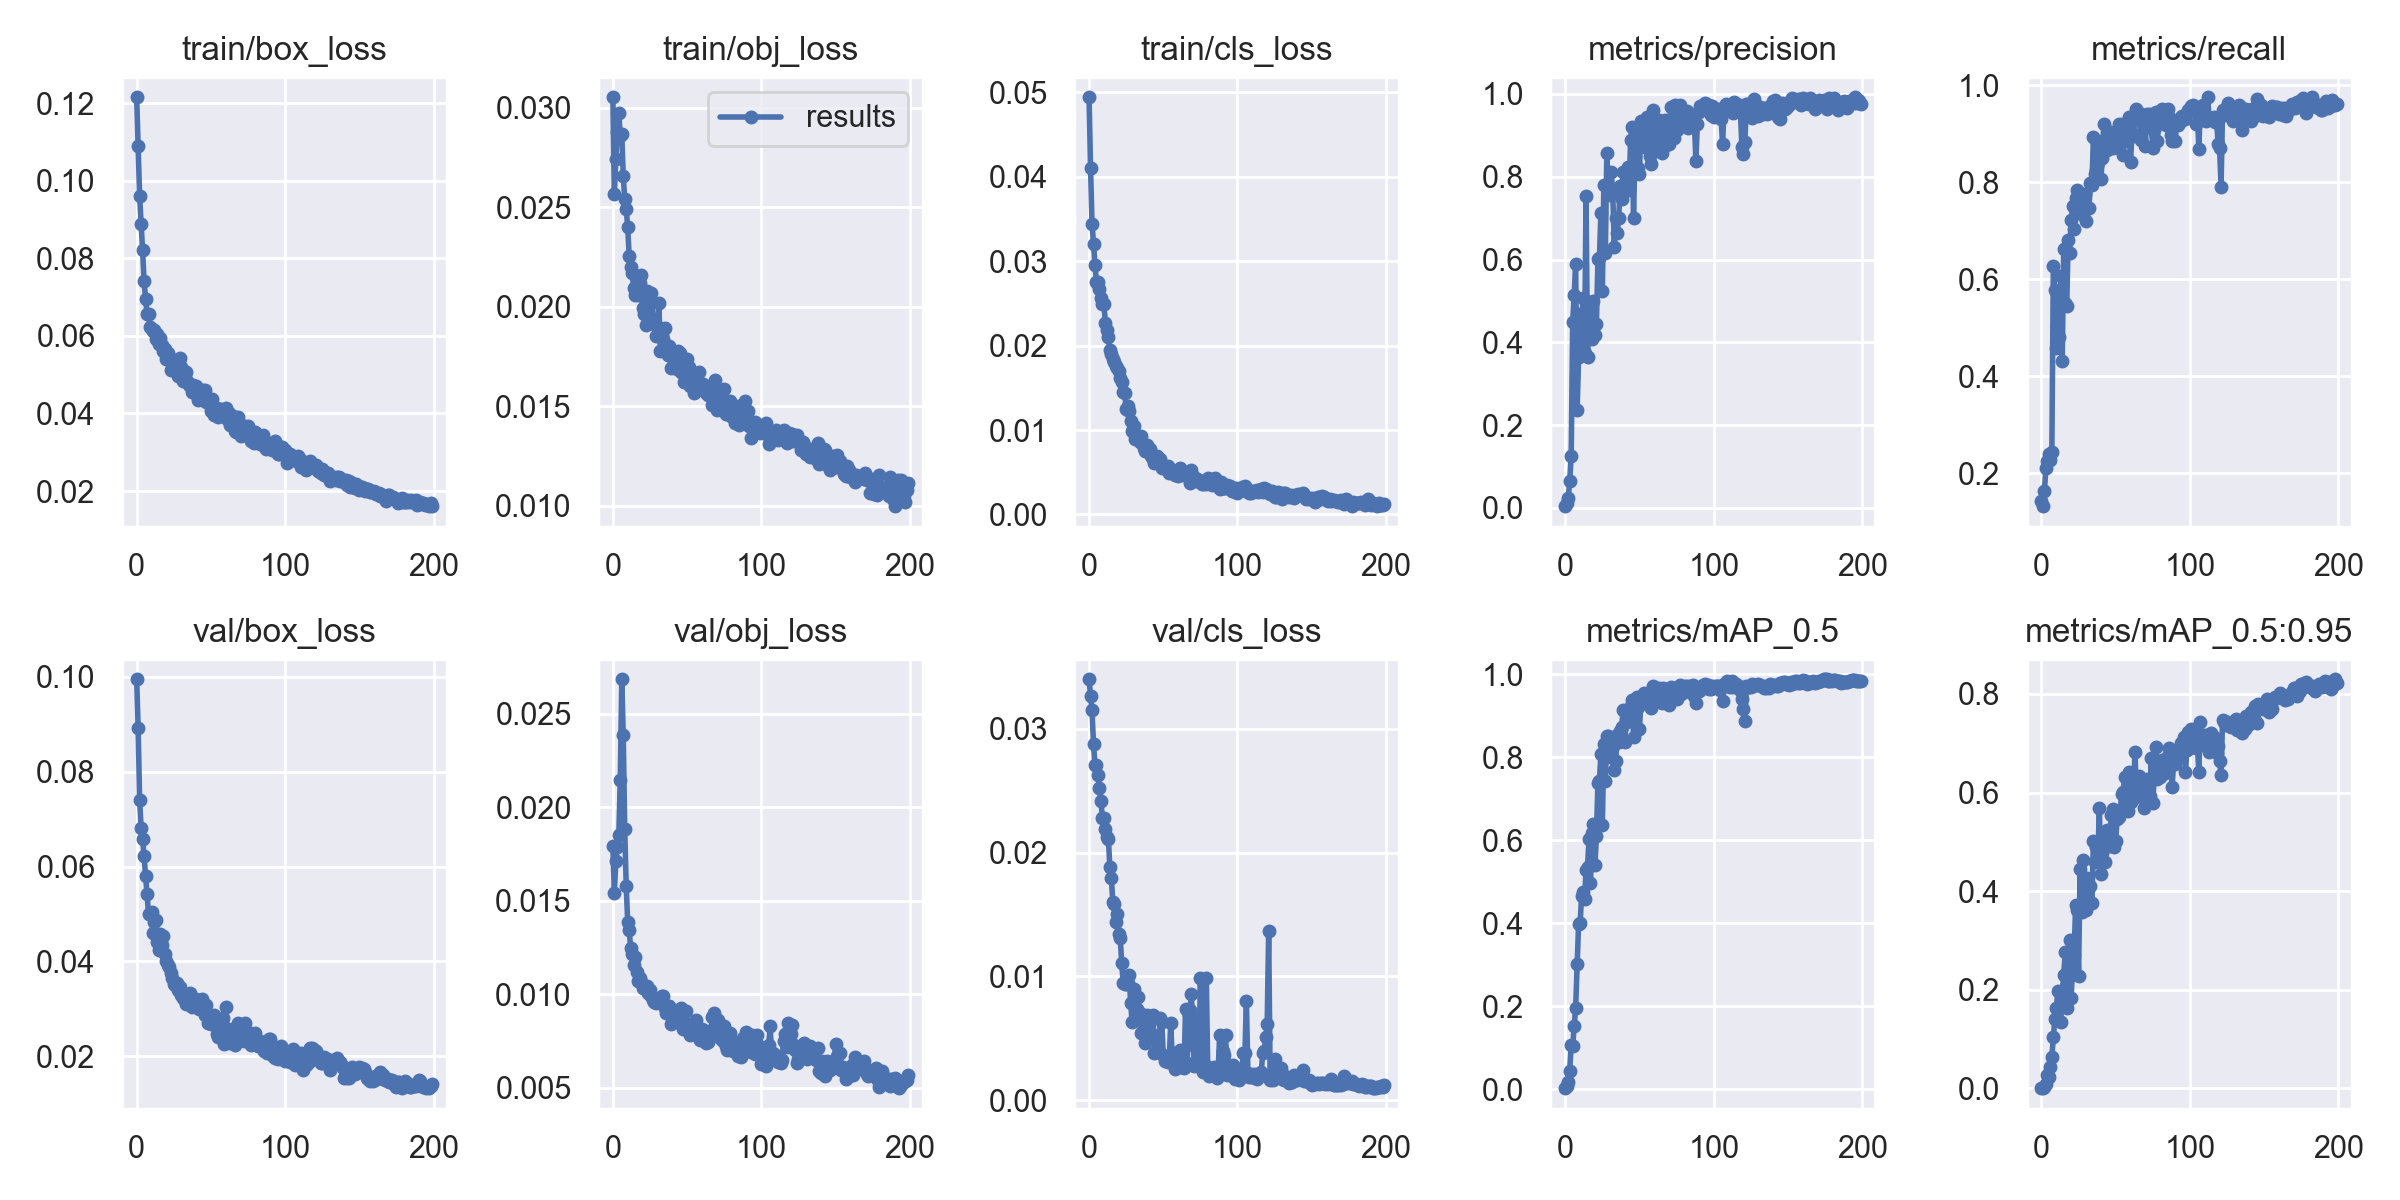

Source data for this figure (header and first rows):
epoch, train/box_loss, train/obj_loss, train/cls_loss, metrics/precision, metrics/recall, metrics/mAP_0.5, metrics/mAP_0.5:0.95, val/box_loss, val/obj_loss, val/cls_loss, x/lr0, x/lr1, x/lr2
0, 0.1215, 0.03053, 0.0494, 0.004159, 0.1424, 0.002856, 0.0005413, 0.09945, 0.01794, 0.03401, 6e-05, 6e-05, 0.09946
1, 0.109, 0.02565, 0.04108, 0.01205, 0.1317, 0.007876, 0.001578, 0.08926, 0.01542, 0.03266, 0.00013, 0.00013, 0.09883
2, 0.09599, 0.02745, 0.03444, 0.02383, 0.1627, 0.01794, 0.003495, 0.074, 0.0171, 0.0315, 0.0002, 0.0002, 0.0982
3, 0.08892, 0.02881, 0.03207, 0.06378, 0.2107, 0.04487, 0.009512, 0.06819, 0.0179, 0.02877, 0.0002699, 0.0002699, 0.09757
4, 0.08202, 0.02974, 0.0295, 0.1248, 0.224, 0.106, 0.02707, 0.06576, 0.0185, 0.02708, 0.0003397, 0.0003397, 0.09694
5, 0.07411, 0.02861, 0.02754, 0.4488, 0.24, 0.1042, 0.02269, 0.06228, 0.02148, 0.02705, 0.0004094, 0.0004094, 0.09631
6, 0.0696, 0.02867, 0.02752, 0.5132, 0.2267, 0.1523, 0.04299, 0.05805, 0.02684, 0.02628, 0.000479, 0.000479, 0.09568
7, 0.06561, 0.02659, 0.02674, 0.589, 0.2427, 0.1969, 0.0642, 0.05427, 0.02386, 0.02522, 0.0005485, 0.0005485, 0.09505
8, 0.06575, 0.0254, 0.02569, 0.2366, 0.6271, 0.3019, 0.1033, 0.04999, 0.01881, 0.02418, 0.0006178, 0.0006178, 0.09442
9, 0.06216, 0.02492, 0.02488, 0.3641, 0.5768, 0.3994, 0.1414, 0.05003, 0.01579, 0.02278, 0.0006869, 0.0006869, 0.09379
10, 0.06174, 0.02401, 0.02489, 0.4686, 0.4588, 0.3994, 0.163, 0.05052, 0.01385, 0.02281, 0.0007558, 0.0007558, 0.09316
11, 0.06128, 0.02254, 0.02271, 0.4425, 0.5461, 0.465, 0.1968, 0.04593, 0.01342, 0.02194, 0.0008244, 0.0008244, 0.09252
12, 0.06141, 0.022, 0.02179, 0.5079, 0.4802, 0.4764, 0.1364, 0.04823, 0.01245, 0.0213, 0.0008928, 0.0008928, 0.09189
13, 0.05929, 0.0217, 0.02105, 0.373, 0.6066, 0.4582, 0.1337, 0.04878, 0.01218, 0.02114, 0.0009609, 0.0009609, 0.09126
14, 0.0605, 0.02094, 0.01946, 0.7539, 0.4321, 0.5271, 0.1949, 0.04404, 0.01155, 0.01887, 0.001029, 0.001029, 0.09063
15, 0.05784, 0.02062, 0.01897, 0.3636, 0.662, 0.5364, 0.2305, 0.0424, 0.01199, 0.01797, 0.001096, 0.001096, 0.09
16, 0.05939, 0.02076, 0.01839, 0.4934, 0.5502, 0.6022, 0.2766, 0.04572, 0.01118, 0.01603, 0.001163, 0.001163, 0.08936
17, 0.0576, 0.02059, 0.01805, 0.4875, 0.5436, 0.4961, 0.1633, 0.04352, 0.01071, 0.01587, 0.00123, 0.00123, 0.08873
18, 0.05604, 0.02118, 0.01755, 0.4081, 0.6814, 0.6177, 0.2238, 0.0453, 0.01086, 0.01436, 0.001296, 0.001296, 0.0881
19, 0.05661, 0.02158, 0.01729, 0.4999, 0.6542, 0.6387, 0.3009, 0.04159, 0.01065, 0.01503, 0.001362, 0.001362, 0.08746
20, 0.05407, 0.01995, 0.01698, 0.4184, 0.7217, 0.5393, 0.1842, 0.04008, 0.01032, 0.01341, 0.001428, 0.001428, 0.08683
21, 0.05556, 0.01964, 0.01616, 0.4448, 0.7506, 0.6105, 0.2474, 0.03926, 0.01032, 0.01312, 0.001493, 0.001493, 0.08619
22, 0.05447, 0.01907, 0.01567, 0.6001, 0.7034, 0.7385, 0.2714, 0.03887, 0.01027, 0.01107, 0.001557, 0.001557, 0.08556
23, 0.05113, 0.02078, 0.01451, 0.6025, 0.7672, 0.7418, 0.3717, 0.0375, 0.01045, 0.009457, 0.001621, 0.001621, 0.08492
24, 0.05285, 0.02017, 0.01435, 0.7115, 0.7838, 0.8071, 0.3608, 0.03651, 0.01006, 0.009357, 0.001685, 0.001685, 0.08428
25, 0.0537, 0.01921, 0.01245, 0.5244, 0.7656, 0.6369, 0.2279, 0.03525, 0.01021, 0.009384, 0.001748, 0.001748, 0.08365
26, 0.05175, 0.0207, 0.01279, 0.7806, 0.7771, 0.8322, 0.4442, 0.03509, 0.009904, 0.009472, 0.00181, 0.00181, 0.08301
27, 0.05319, 0.01938, 0.0122, 0.615, 0.7552, 0.743, 0.3584, 0.03543, 0.00968, 0.01014, 0.001872, 0.001872, 0.08237
28, 0.04966, 0.01914, 0.01104, 0.8563, 0.7328, 0.8516, 0.4637, 0.03394, 0.009592, 0.007891, 0.001934, 0.001934, 0.08173
29, 0.0544, 0.01855, 0.009884, 0.7684, 0.7752, 0.8503, 0.4234, 0.03452, 0.009525, 0.006325, 0.001994, 0.001994, 0.08109
30, 0.05204, 0.01904, 0.01044, 0.7555, 0.7201, 0.8004, 0.3625, 0.03284, 0.009651, 0.00897, 0.002054, 0.002054, 0.08045
31, 0.04834, 0.02019, 0.008925, 0.8113, 0.7468, 0.8252, 0.4269, 0.03223, 0.009569, 0.008263, 0.002113, 0.002113, 0.07981
32, 0.05091, 0.01777, 0.008903, 0.7607, 0.7471, 0.8276, 0.4081, 0.03214, 0.009764, 0.007352, 0.002172, 0.002172, 0.07917
33, 0.05062, 0.01865, 0.009022, 0.6311, 0.7978, 0.7688, 0.41, 0.03094, 0.009902, 0.008299, 0.00223, 0.00223, 0.07853
34, 0.04824, 0.0184, 0.008573, 0.7008, 0.795, 0.7912, 0.3754, 0.03245, 0.009886, 0.007016, 0.002287, 0.002287, 0.07789
35, 0.04743, 0.01895, 0.009278, 0.6647, 0.8924, 0.8523, 0.502, 0.03208, 0.009286, 0.005466, 0.002344, 0.002344, 0.07724
36, 0.0473, 0.01792, 0.008513, 0.7004, 0.8176, 0.8354, 0.4598, 0.03335, 0.009016, 0.006284, 0.002399, 0.002399, 0.0766
37, 0.04556, 0.01757, 0.007859, 0.7767, 0.8258, 0.863, 0.4888, 0.03052, 0.009384, 0.00569, 0.002454, 0.002454, 0.07595
38, 0.0473, 0.01801, 0.007464, 0.7469, 0.8395, 0.8729, 0.4636, 0.03097, 0.009395, 0.004597, 0.002508, 0.002508, 0.07531
39, 0.04529, 0.01695, 0.008174, 0.8126, 0.8772, 0.9138, 0.5684, 0.03117, 0.008415, 0.006849, 0.002562, 0.002562, 0.07466
40, 0.04696, 0.01766, 0.007742, 0.8125, 0.8058, 0.8363, 0.434, 0.03204, 0.008794, 0.00657, 0.002614, 0.002614, 0.07401
41, 0.04355, 0.01704, 0.007805, 0.7909, 0.8509, 0.884, 0.4781, 0.03075, 0.009035, 0.005506, 0.002666, 0.002666, 0.07337
42, 0.04378, 0.01699, 0.006982, 0.8233, 0.9203, 0.9062, 0.5108, 0.03, 0.009009, 0.006542, 0.002717, 0.002717, 0.07272
43, 0.04599, 0.01688, 0.006601, 0.7673, 0.8884, 0.8873, 0.4601, 0.03174, 0.009096, 0.006919, 0.002767, 0.002767, 0.07207
44, 0.04391, 0.01777, 0.006047, 0.8877, 0.866, 0.9237, 0.5243, 0.03216, 0.00853, 0.0038, 0.002816, 0.002816, 0.07142
45, 0.04617, 0.01768, 0.006744, 0.9197, 0.8779, 0.9386, 0.5177, 0.03127, 0.008683, 0.00393, 0.002864, 0.002864, 0.07076
46, 0.04594, 0.01672, 0.006881, 0.7012, 0.9038, 0.8484, 0.4925, 0.02879, 0.009265, 0.004769, 0.002911, 0.002911, 0.07011
47, 0.04304, 0.01674, 0.006439, 0.8713, 0.8789, 0.938, 0.5541, 0.03085, 0.008132, 0.003856, 0.002958, 0.002958, 0.06946
48, 0.04287, 0.01622, 0.006533, 0.9083, 0.871, 0.9451, 0.5668, 0.02712, 0.008405, 0.006643, 0.003003, 0.003003, 0.0688
49, 0.04278, 0.01648, 0.005482, 0.8207, 0.8976, 0.9204, 0.4902, 0.02765, 0.0091, 0.006306, 0.003047, 0.003047, 0.06815
50, 0.04056, 0.01738, 0.005747, 0.8068, 0.8961, 0.8687, 0.5022, 0.02686, 0.008298, 0.003681, 0.003091, 0.003091, 0.06749
51, 0.04363, 0.01699, 0.005712, 0.9355, 0.8759, 0.936, 0.5471, 0.02697, 0.008388, 0.003141, 0.003133, 0.003133, 0.06683
52, 0.03968, 0.01603, 0.00541, 0.8999, 0.921, 0.946, 0.5494, 0.02882, 0.007839, 0.003381, 0.003175, 0.003175, 0.06617
53, 0.0407, 0.01603, 0.005772, 0.9072, 0.9083, 0.9534, 0.5596, 0.02718, 0.008171, 0.003058, 0.003215, 0.003215, 0.06552
54, 0.04134, 0.01645, 0.004853, 0.873, 0.9206, 0.9516, 0.5964, 0.02477, 0.007937, 0.003176, 0.003255, 0.003255, 0.06485
55, 0.03907, 0.01566, 0.005143, 0.9448, 0.8555, 0.9423, 0.6011, 0.02399, 0.008469, 0.006231, 0.003293, 0.003293, 0.06419
56, 0.04053, 0.01618, 0.005322, 0.9296, 0.8994, 0.9525, 0.6305, 0.02437, 0.008649, 0.003453, 0.003331, 0.003331, 0.06353
57, 0.04107, 0.01592, 0.005195, 0.8509, 0.8855, 0.941, 0.5695, 0.02694, 0.0081, 0.003054, 0.003367, 0.003367, 0.06287
58, 0.03924, 0.01675, 0.00473, 0.8305, 0.9207, 0.9183, 0.563, 0.02804, 0.007663, 0.002542, 0.003402, 0.003402, 0.0622
59, 0.03974, 0.01615, 0.005166, 0.961, 0.9349, 0.972, 0.6416, 0.02254, 0.007581, 0.00291, 0.003437, 0.003437, 0.06154
... 140 more rows
